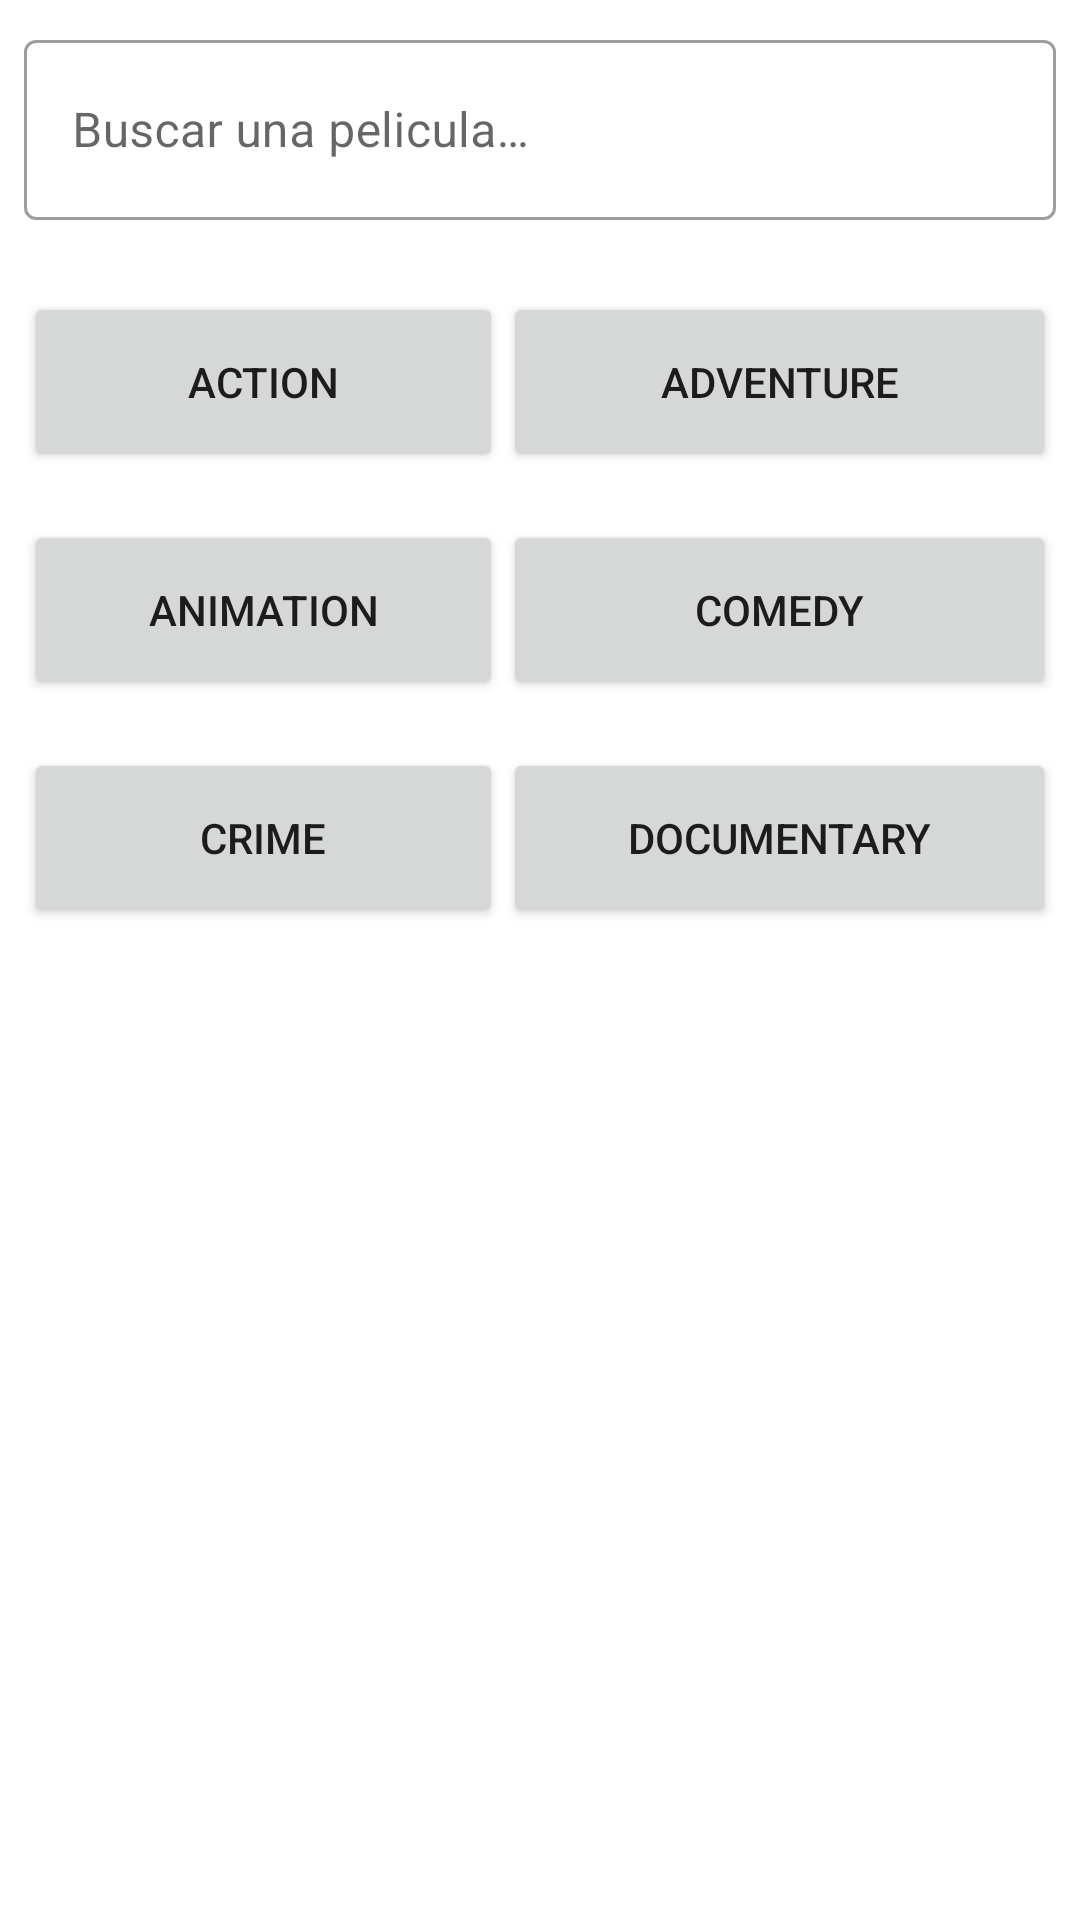

Layout XML and referenced resources for this Android screen:
<!-- AndroidManifest.xml: application theme Theme.MyMovies.NoActionBar -->
<!-- res/layout/fragment_search_movies.xml -->
<?xml version="1.0" encoding="utf-8"?>
<androidx.constraintlayout.widget.ConstraintLayout
    xmlns:android="http://schemas.android.com/apk/res/android"
    xmlns:app="http://schemas.android.com/apk/res-auto"
    xmlns:tools="http://schemas.android.com/tools"
    android:layout_width="match_parent"
    android:layout_height="match_parent">

    <com.google.android.material.textfield.TextInputLayout
        android:id="@+id/tilSearch"
        style="@style/Widget.MaterialComponents.TextInputLayout.OutlinedBox"
        android:layout_width="match_parent"
        android:layout_height="wrap_content"
        android:layout_margin="8dp"
        app:layout_constraintTop_toTopOf="parent"
        tools:layout_editor_absoluteX="8dp">

        <com.google.android.material.textfield.TextInputEditText
            android:id="@+id/tieSearch"
            android:layout_width="match_parent"
            android:layout_height="60dp"
            android:hint="@string/buscar_una_pelicula" />

    </com.google.android.material.textfield.TextInputLayout>

    <TableLayout
        android:id="@+id/tblGenres"
        android:layout_width="match_parent"
        android:layout_height="0dp"
        android:layout_margin="8dp"
        app:layout_constraintBottom_toBottomOf="parent"
        app:layout_constraintTop_toBottomOf="@+id/tilSearch"
        android:shrinkColumns="*"
        android:stretchColumns="*"
        android:visibility="visible"
        tools:visibility="gone">

        <TableRow
            android:layout_marginTop="16dp">

            <Button
                android:layout_height="60dp"
                android:id="@+id/btnGenreAction"
                android:text="Action" />

            <Button
                android:layout_height="60dp"
                android:id="@+id/btnGenreAdventure"
                android:text="Adventure" />

        </TableRow>

        <TableRow
            android:layout_marginTop="16dp">

            <Button
                android:layout_height="60dp"
                android:id="@+id/btnGenreAnimation"
                android:text="Animation" />

            <Button
                android:layout_height="60dp"
                android:id="@+id/btnGenreComedy"
                android:text="Comedy" />

        </TableRow>

        <TableRow
            android:layout_marginTop="16dp">

            <Button
                android:layout_height="60dp"
                android:id="@+id/btnGenreCrime"
                android:text="Crime" />

            <Button
                android:layout_height="60dp"
                android:id="@+id/btnGenreDocumentary"
                android:text="Documentary" />

        </TableRow>

    </TableLayout>

    <androidx.recyclerview.widget.RecyclerView
        android:layout_width="match_parent"
        android:layout_height="0dp"
        android:layout_margin="8dp"
        app:layout_constraintBottom_toBottomOf="parent"
        app:layout_constraintTop_toBottomOf="@+id/tilSearch"
        tools:listitem="@layout/item_movie"
        android:visibility="gone"
        tools:visibility="visible"/>

</androidx.constraintlayout.widget.ConstraintLayout>
<!-- res/layout/item_movie.xml (included above) -->
<?xml version="1.0" encoding="utf-8"?>
<androidx.cardview.widget.CardView
    xmlns:tools="http://schemas.android.com/tools"
    xmlns:android="http://schemas.android.com/apk/res/android"
    xmlns:app="http://schemas.android.com/apk/res-auto"
    android:id="@+id/movieCard"
    android:layout_width="match_parent"
    android:layout_height="wrap_content"
    android:elevation="5dp"
    android:layout_margin="2dp">

    <androidx.constraintlayout.widget.ConstraintLayout
        android:layout_width="match_parent"
        android:layout_height="150dp">

        <ImageView
            android:id="@+id/cover"
            android:layout_width="100dp"
            android:layout_height="0dp"
            android:layout_marginStart="8dp"
            android:layout_marginTop="8dp"
            android:layout_marginBottom="8dp"
            android:src="@drawable/cover_movie"
            android:scaleType="centerCrop"
            app:layout_constraintBottom_toBottomOf="parent"
            app:layout_constraintStart_toStartOf="parent"
            app:layout_constraintTop_toTopOf="parent" />

        <TextView
            android:id="@+id/title"
            android:layout_width="wrap_content"
            android:layout_height="wrap_content"
            android:layout_marginStart="8dp"
            app:layout_constraintStart_toEndOf="@+id/cover"
            app:layout_constraintTop_toTopOf="@+id/cover"
            tools:text="Here Movie Title" />

        <TextView
            android:id="@+id/description"
            android:layout_width="0dp"
            android:layout_height="0dp"
            android:layout_marginStart="16dp"
            android:layout_marginTop="8dp"
            android:layout_marginEnd="8dp"
            android:layout_marginBottom="8dp"
            app:layout_constraintBottom_toBottomOf="parent"
            app:layout_constraintEnd_toEndOf="parent"
            app:layout_constraintStart_toEndOf="@+id/cover"
            app:layout_constraintTop_toBottomOf="@+id/title"
            tools:text="Loremp ipsum for movie description and we need to fill text field" />

        <TextView
            android:id="@+id/average"
            android:layout_width="40dp"
            android:layout_height="20dp"
            android:paddingStart="5dp"
            android:paddingEnd="5dp"
            android:textColor="@color/black"
            android:textSize="13sp"
            android:textStyle="bold"
            android:textAlignment="center"
            android:background="@drawable/rectangulo"
            app:layout_constraintStart_toStartOf="@+id/cover"
            app:layout_constraintTop_toTopOf="@+id/cover"
            tools:text="9.0" />


    </androidx.constraintlayout.widget.ConstraintLayout>

</androidx.cardview.widget.CardView>
<!-- resources referenced by this layout -->
<resources>
  <color name="black">#FF000000</color>
  <!-- drawable cover_movie: png bitmap (drawable, 4279 bytes) -->
  <!-- drawable rectangulo: png bitmap (drawable, 283 bytes) -->
  <string name="buscar_una_pelicula">Buscar una pelicula…</string>
  <style name="Theme.MyMovies.NoActionBar" parent="Theme.MaterialComponents.DayNight.NoActionBar">
          
          <item name="colorPrimary">@color/base_app</item>
          <item name="colorPrimaryVariant">@color/background</item>
          <item name="colorOnPrimary">@color/white</item>
          
          <item name="colorSecondary">@color/teal_200</item>
          <item name="colorSecondaryVariant">@color/teal_700</item>
          <item name="colorOnSecondary">@color/black</item>
          
          <item name="android:statusBarColor">?attr/colorPrimaryVariant</item>
          
      </style>
  <color name="base_app">#FFBB86FC</color>
  <color name="background">#EE0000</color>
  <color name="white">#FFFFFFFF</color>
  <color name="teal_200">#FF03DAC5</color>
  <color name="teal_700">#FF018786</color>
</resources>
